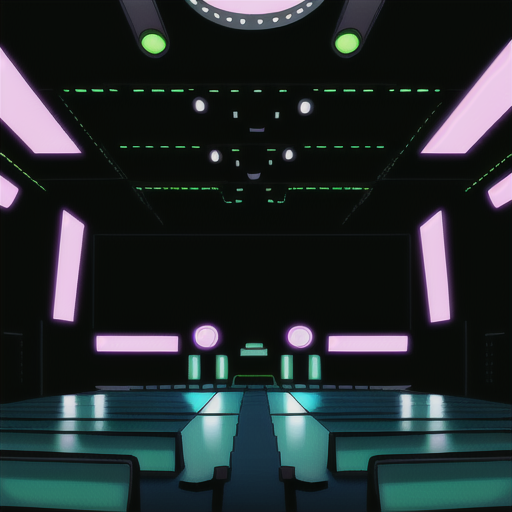
Generation parameters embedded in this image by AUTOMATIC1111 Stable Diffusion web UI or a fork of it (Forge, ...) (PNG 'parameters' text chunk):
Empty Concert Hall in Cyberpunk Heaven in the style of Jet Set Radio Future
Steps: 20, Sampler: Euler a, CFG scale: 7, Seed: 4177092361, Size: 515x512, Model hash: 44ba85a850, Model: animeTWO, Style Selector Enabled: True, Style Selector Randomize: False, Style Selector Style: base, Version: v1.6.0-295-g9c1c0da0